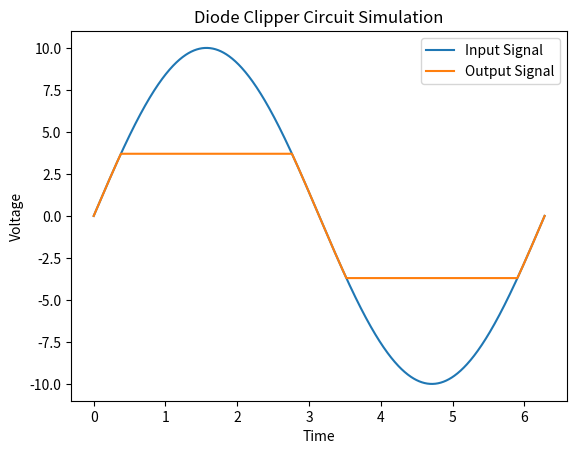

Write Python code to recreate this figure.
import numpy as np
import matplotlib.pyplot as plt
#E1 = E2 = V_clip
def diode_clipper(input_signal, V_clip, Vk):
    output_signal = input_signal.copy()
    for i in range(len(output_signal)):
        if output_signal[i] > V_clip+Vk:
            output_signal[i] = V_clip+Vk
        elif output_signal[i] < -V_clip -Vk:
            output_signal[i] = -V_clip -Vk
    return output_signal

t = np.linspace(0, 2*np.pi, 1000)  
v_in = 10*np.sin(t)  
v_out = diode_clipper(v_in, 3,0.7) 

plt.plot(t, v_in, label='Input Signal')
plt.plot(t, v_out, label='Output Signal')
plt.xlabel('Time')
plt.ylabel('Voltage')
plt.title('Diode Clipper Circuit Simulation')
plt.legend()
plt.show()
